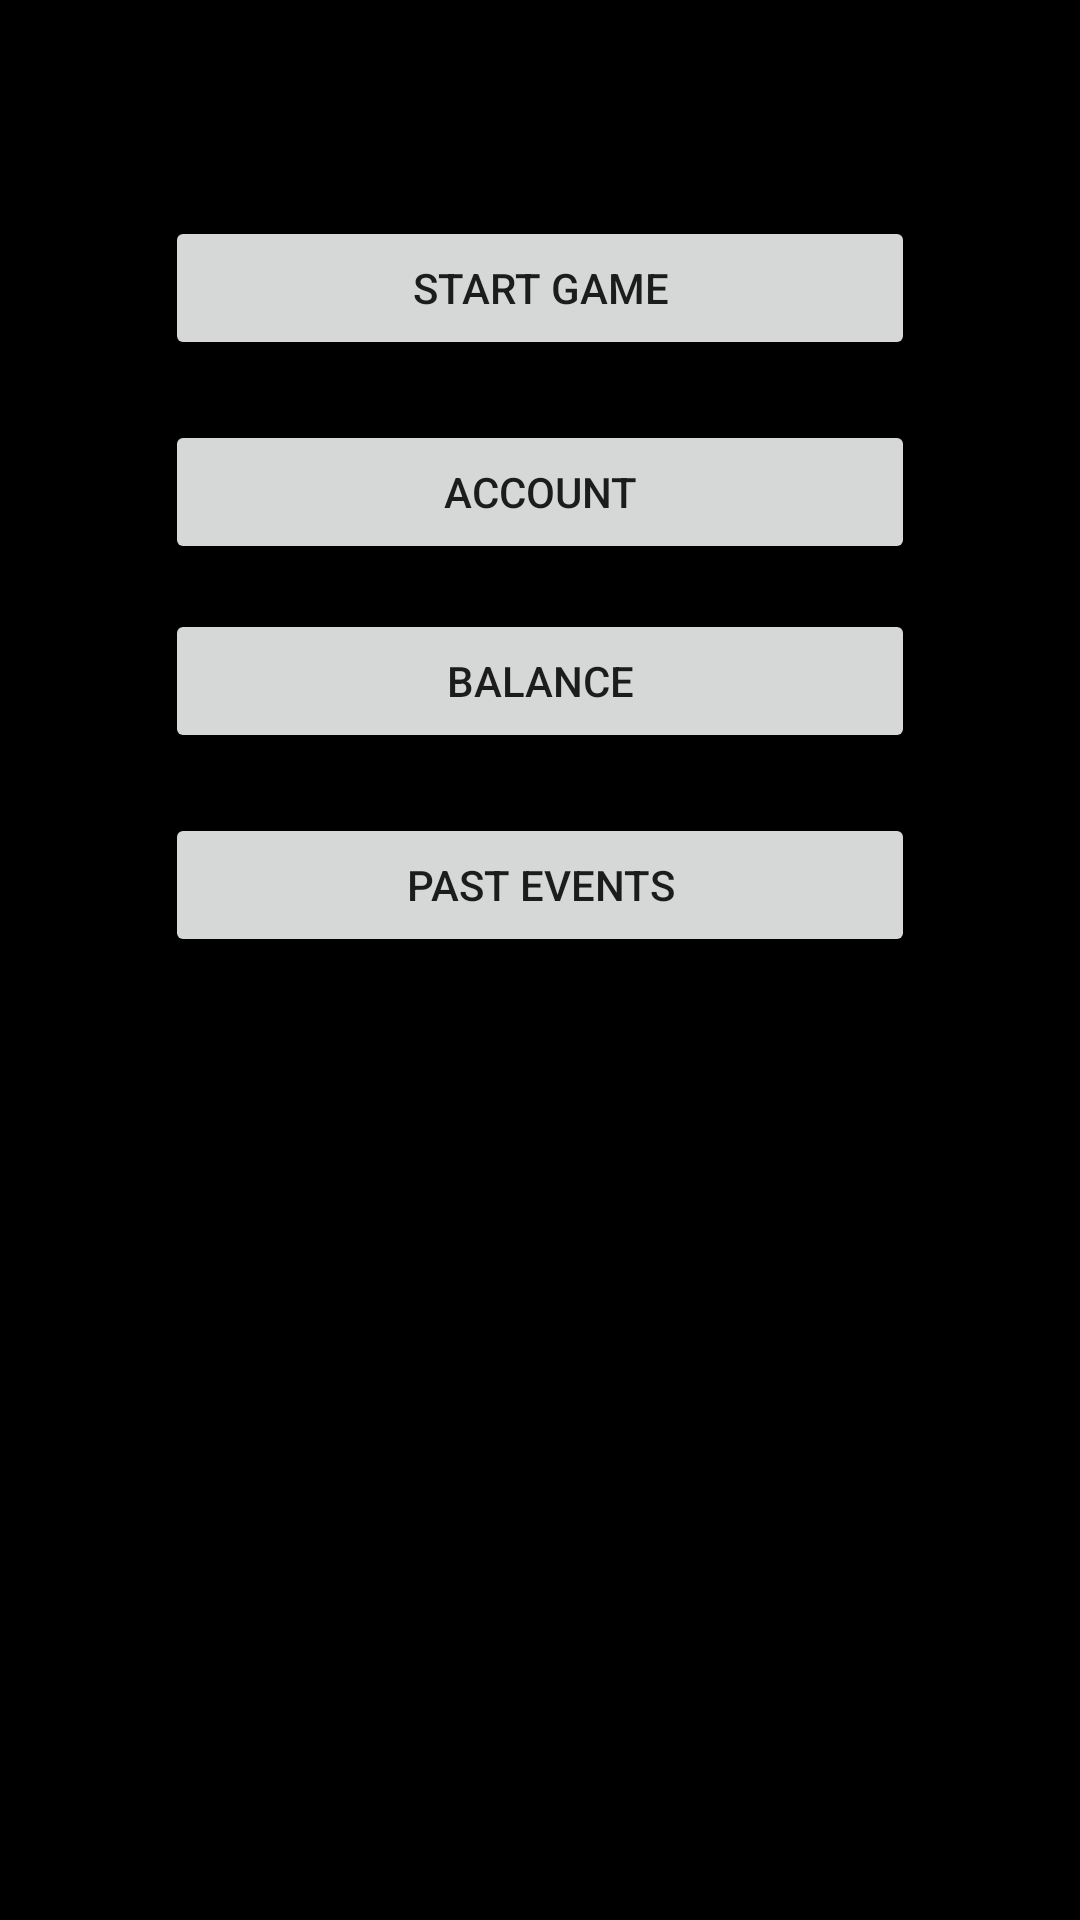

Android layout source for this screen:
<!-- AndroidManifest.xml: application theme AppTheme -->
<!-- res/layout/activity_play.xml -->
<?xml version="1.0" encoding="utf-8"?>
<RelativeLayout xmlns:android="http://schemas.android.com/apk/res/android"
    xmlns:tools="http://schemas.android.com/tools"
    android:id="@+id/activity_play"
    android:layout_width="match_parent"
    android:layout_height="match_parent"
    android:paddingBottom="@dimen/activity_vertical_margin"
    android:paddingLeft="@dimen/activity_horizontal_margin"
    android:paddingRight="@dimen/activity_horizontal_margin"
    android:paddingTop="@dimen/activity_vertical_margin"
    android:background="#000000"
    tools:context="com.example.projectscan.Activities.PlayActivity">

    <Button
        android:text="Start Game"
        android:layout_width="250dp"
        android:layout_height="wrap_content"
        android:layout_alignParentTop="true"
        android:layout_centerHorizontal="true"
        android:layout_marginTop="72dp"
        android:id="@+id/start_button" />

    <Button
        android:text="Account"
        android:layout_width="250dp"
        android:layout_height="wrap_content"
        android:layout_below="@+id/start_button"
        android:layout_alignLeft="@+id/start_button"
        android:layout_alignStart="@+id/start_button"
        android:layout_marginTop="20dp"
        android:id="@+id/account_button" />

    <Button
        android:text="Balance"
        android:layout_width="250dp"
        android:layout_height="wrap_content"
        android:id="@+id/balance_button"
        android:layout_below="@+id/account_button"
        android:layout_alignLeft="@+id/account_button"
        android:layout_alignStart="@+id/account_button"
        android:layout_marginTop="15dp" />

    <Button
        android:text="Past Events"
        android:layout_width="250dp"
        android:layout_height="wrap_content"
        android:id="@+id/events_button"
        android:layout_below="@+id/balance_button"
        android:layout_alignLeft="@+id/balance_button"
        android:layout_alignStart="@+id/balance_button"
        android:layout_marginTop="20dp" />
</RelativeLayout>
<!-- resources referenced by this layout -->
<resources>
  <style name="AppTheme" parent="Theme.AppCompat.DayNight.DarkActionBar">
          
          <item name="colorPrimary">#000000</item>
          <item name="colorPrimaryDark">#000000</item>
          <item name="colorAccent">#000000</item>
      </style>
</resources>
